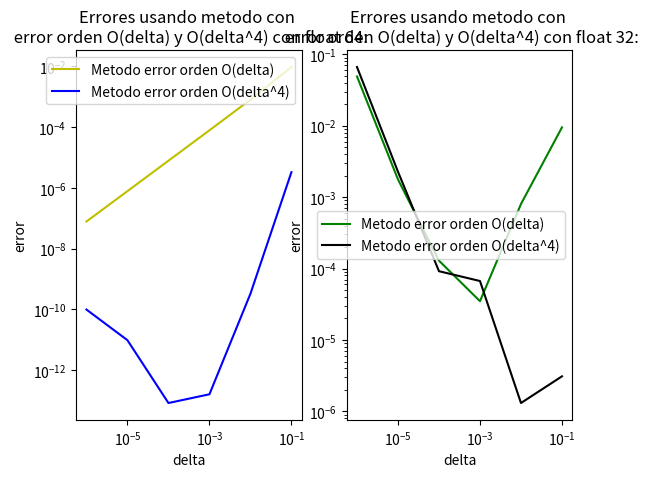

The matplotlib source for this figure:
import numpy as np
import matplotlib.pyplot as plt
import matplotlib as mp 
import math
"""computador con capacidad float64"""
h=np.logspace(-1,-6,6,10)#creando un vector que tendra distintos delta
#para evaluar en los dos metodos
y1=[]#matriz que almacenara los resultados del primer metodo
y2=[]#matriz que almacenara los resultados del segundo metodo
x=1.728
y=math.sin(1.728)
error1m=[]#matriz que almacenara los errores del primer metodo
error2m=[]#matriz que almacenara los errores del segundo metodo
n=0
while n<len(h):#evaluendo h en cada metodo y reemplazando los resultados en y1 e y2
    delta=h[n]
    y1.append((-(math.cos(x+delta))+math.cos(x))/delta)#primer metodo, mas simple con orden O(h)
    y2.append((math.cos(x+2*delta)-8*math.cos(x+delta)+8*math.cos(x-delta)-math.cos(x-2*delta))/(12.0*delta))
    #segundo metodo, mas complicado entregado en el enunciado con errores de orden O(h^4)
    error1m.append(np.fabs(y1[n]-y))#obteniendo los errores
    error2m.append(np.fabs(y2[n]-y))#obteniendo los errores
    n+=1
n=0
error1=y1[len(y1)-1]-y
error2=y2[len(y2)-1]-y
#ploteando los errores
plt.subplot(1,2,1)
plt.ylabel('error')
plt.xlabel('delta')
plt.title('Errores usando metodo con \n error orden O(delta) y O(delta^4) con float 64:')
plt.plot(h,error1m,color='y',label='Metodo error orden O(delta)')
plt.plot(h,error2m,color='b',label='Metodo error orden O(delta^4)')
plt.legend()
plt.xscale('log')
plt.yscale('log')

"""cambiando la capacidad a float32"""
# en esta parte se hara lo mismo que en el paso anterior pero con float 32
h2=np.logspace(-1,-6,6,10)
y12=[]
y22=[]
x2=np.float32(1.728)
y_1=np.float32(math.sin(1.728))
error12m=[]
error22m=[]
n=0
while n<len(h):
    delta=np.float32(h[n])
    y12.append(np.float32((-(np.float32(math.cos(x2+delta)))+
    np.float32(math.cos(x2)))/delta))

    y22.append(np.float32((np.float32(math.cos(x2+2*delta))-
    8*np.float32(math.cos(x2+delta))+8*np.float32(math.cos(x2-delta))
    -np.float32(math.cos(x2-2*delta)))/(12.0*delta)))

    error12m.append(np.float32(np.fabs(y12[n]-np.float32(y))))
    error22m.append(np.float32(np.fabs(y22[n]-np.float32(y))))
    n+=1
n=0
error12=y12[len(y12)-1]-y
error22=y22[len(y22)-1]-y
plt.subplot(1,2,2)
plt.ylabel('error')
plt.xlabel('delta')
plt.title('Errores usando metodo con \n error orden O(delta) y O(delta^4) con float 32:')
plt.plot(h2,error12m,color='g',label='Metodo error orden O(delta)')
plt.plot(h2,error22m,color='k',label='Metodo error orden O(delta^4)')
plt.legend()
plt.xscale('log')
plt.yscale('log')
plt.show() 
print('Error usando metode orden O(h^1) y float 64: '+str(error1))
print('Error usando metode orden O(h^4) y float 64: '+str(error2))
print('Error usando metode orden O(h^1) y float 32: '+str(error12))
print('Error usando metode orden O(h^4) y float 32: '+str(error22))
